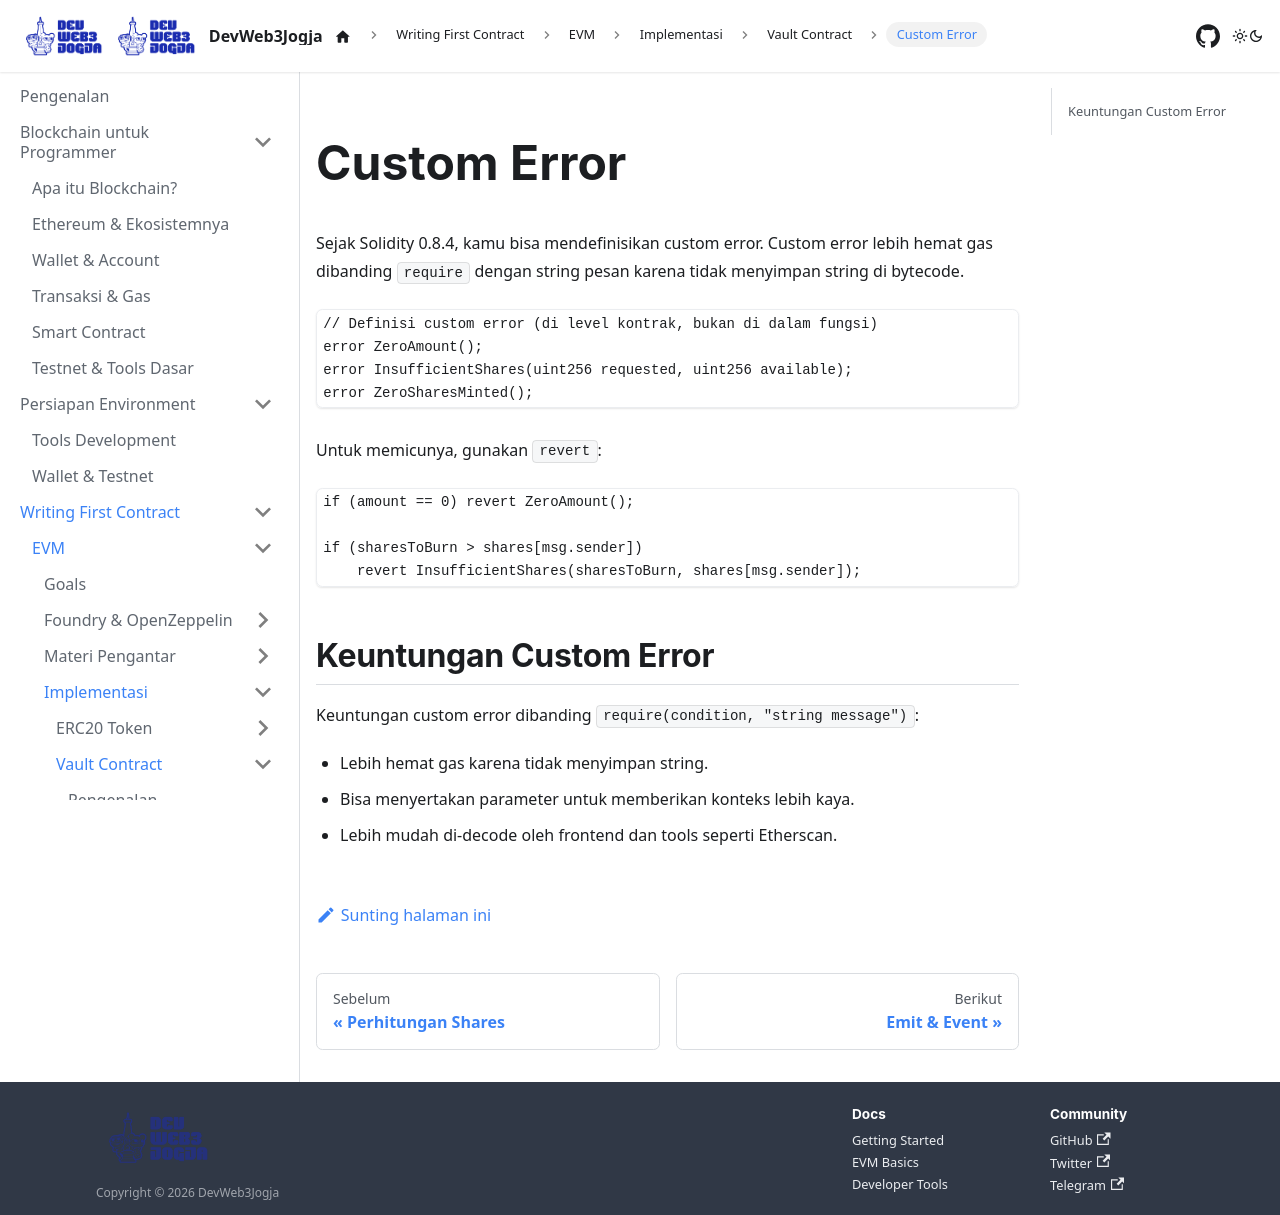

repository: DevWeb3Jogja/docs · page: evm/implementasi/vault/custom-error/index.html · generator: docusaurus

---
title: Custom Error
sidebar_label: Custom Error
---

# Custom Error

Sejak Solidity 0.8.4, kamu bisa mendefinisikan custom error. Custom error lebih hemat gas dibanding `require` dengan string pesan karena tidak menyimpan string di bytecode.

```solidity
// Definisi custom error (di level kontrak, bukan di dalam fungsi)
error ZeroAmount();
error InsufficientShares(uint256 requested, uint256 available);
error ZeroSharesMinted();
```

Untuk memicunya, gunakan `revert`:

```solidity
if (amount == 0) revert ZeroAmount();

if (sharesToBurn > shares[msg.sender])
    revert InsufficientShares(sharesToBurn, shares[msg.sender]);
```

## Keuntungan Custom Error

Keuntungan custom error dibanding `require(condition, "string message")`:

- Lebih hemat gas karena tidak menyimpan string.
- Bisa menyertakan parameter untuk memberikan konteks lebih kaya.
- Lebih mudah di-decode oleh frontend dan tools seperti Etherscan.
